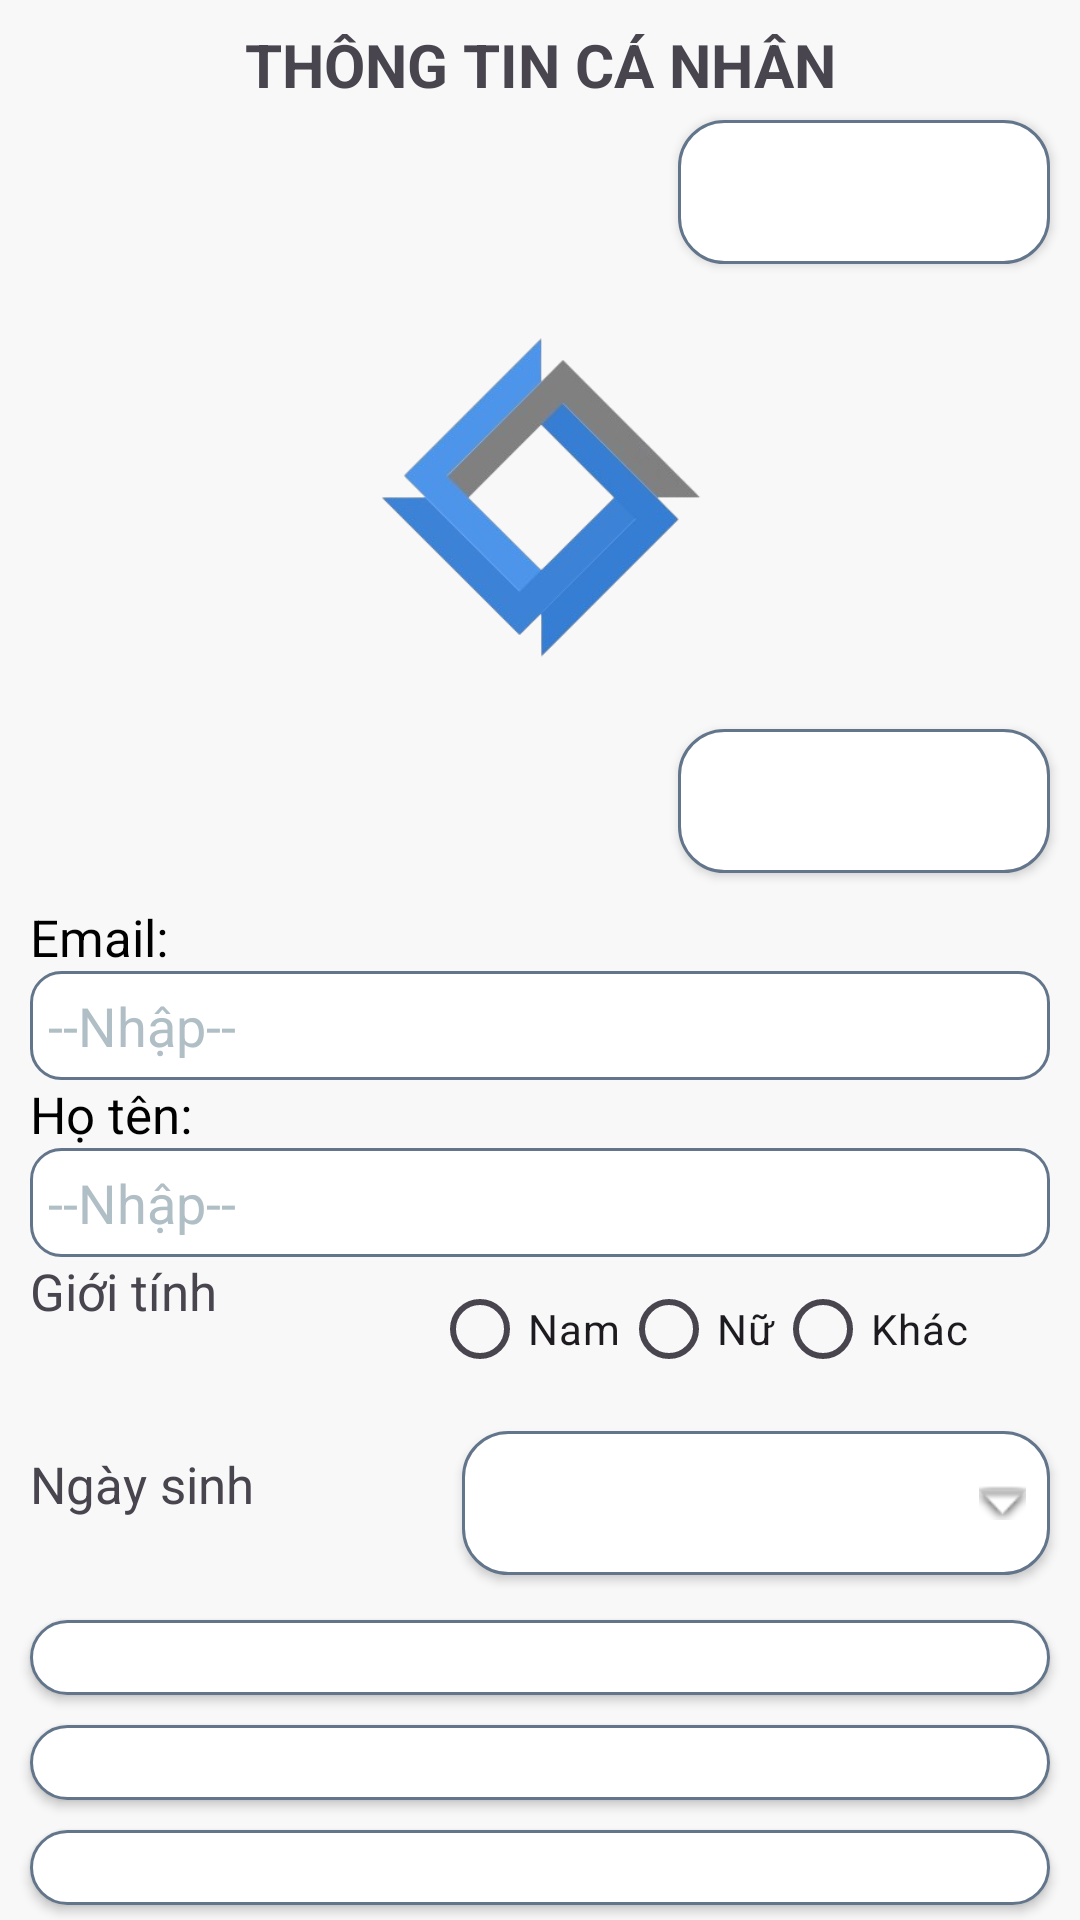

This screen was rendered from an Android layout file. Write that file and the resources it references.
<!-- AndroidManifest.xml: application theme Theme.QuanLyCongViec -->
<!-- res/layout/fragment_profile.xml -->
<?xml version="1.0" encoding="utf-8"?>
<FrameLayout xmlns:android="http://schemas.android.com/apk/res/android"
    xmlns:tools="http://schemas.android.com/tools"
    android:layout_width="match_parent"
    android:layout_height="match_parent"
    tools:context=".Activities.ProfileFragment">

    <LinearLayout
        android:layout_width="match_parent"
        android:orientation="vertical"
        android:layout_height="wrap_content">
        <TextView
            android:text="THÔNG TIN CÁ NHÂN"
            android:gravity="center"
            android:layout_gravity="center_vertical"
            android:layout_width="match_parent"
            android:layout_height="wrap_content"
            android:paddingTop="8dp"
            android:textSize="20sp"
            android:textStyle="bold" />
        <TableRow
            android:layout_marginBottom="5dp"
            android:layout_width="match_parent"
            android:layout_height="wrap_content"
            android:weightSum="5">
            <TextView android:layout_weight="2"
                android:layout_width="match_parent"
                android:layout_height="wrap_content"
                android:text=""/>
            <Button
                android:id="@+id/btnLogout"
                android:layout_weight="3"
                android:layout_width="match_parent"
                android:layout_height="wrap_content"
                android:layout_marginHorizontal="10dp"
                android:layout_marginVertical="5dp"
                style="@style/ButtonSecondStyle"
                android:text="Đăng xuất"
                />
        </TableRow>
        <ImageView
            android:id="@+id/avatar"
            android:scaleType="centerCrop"
            android:layout_gravity="center"
            android:layout_width="120dp"
            android:layout_height="120dp"
            android:layout_marginTop="10dp"
            android:layout_marginBottom="10dp"
            android:src="@drawable/logo"/>
        <TableRow
            android:layout_marginBottom="5dp"
            android:layout_width="match_parent"
            android:layout_height="wrap_content"
            android:weightSum="5">
            <TextView android:layout_weight="2"
                android:layout_width="match_parent"
                android:layout_height="wrap_content"
                android:text=""/>
            <Button
                android:layout_weight="3"
                android:id="@+id/btnChangePassword"
                android:layout_width="match_parent"
                android:layout_height="wrap_content"
                android:layout_marginHorizontal="10dp"
                android:layout_marginVertical="5dp"
                style="@style/ButtonSecondStyle"
                android:text="Đổi mật khẩu"
                />
        </TableRow>
        <TextView
            android:layout_width="match_parent"
            android:textSize="17dp"
            android:textColor="@color/black"
            android:layout_marginLeft="10dp"
            android:layout_height="wrap_content"
            android:text="Email:"/>
        <EditText
            android:id="@+id/editEmail"
            android:enabled="false"
            android:layout_width="match_parent"
            android:layout_height="wrap_content"
            android:hint="--Nhập--"
            android:textColor="@color/black"
            android:layout_marginHorizontal="10dp"
            android:background="@drawable/edittext_box"
            android:padding="6dp"
            android:textColorHint="#B0BEC5" />
        <TextView
            android:layout_width="match_parent"
            android:textSize="17dp"
            android:textColor="@color/black"
            android:layout_marginLeft="10dp"
            android:layout_height="wrap_content"
            android:text="Họ tên:"/>
        <EditText
            android:id="@+id/editName"
            android:layout_width="match_parent"
            android:layout_height="wrap_content"
            android:hint="--Nhập--"
            android:textColor="@color/black"
            android:layout_marginHorizontal="10dp"
            android:background="@drawable/edittext_box"
            android:padding="6dp"
            android:textColorHint="#B0BEC5" />
        <TableRow
            android:layout_marginBottom="5dp"
            android:layout_width="match_parent"
            android:layout_height="wrap_content"
            android:weightSum="5">
            <TextView android:layout_weight="3"
                android:layout_width="match_parent"
                android:textSize="17dp"
                android:layout_marginLeft="10dp"
                android:layout_height="wrap_content"
                android:text="Giới tính "/>
            <RadioGroup android:id="@+id/groupGender" android:orientation="horizontal" android:layout_weight="2">
                <RadioButton
                    android:layout_width="wrap_content"
                    android:layout_height="match_parent"
                    android:text="Nam"
                    android:buttonTint="@color/radio_button_color"
                    />
                <RadioButton
                    android:layout_width="wrap_content"
                    android:layout_height="match_parent"
                    android:text="Nữ"
                    android:buttonTint="@color/radio_button_color"
                    />
                <RadioButton
                    android:layout_width="wrap_content"
                    android:layout_height="match_parent"
                    android:text="Khác"
                    android:buttonTint="@color/radio_button_color"
                    />

            </RadioGroup>
        </TableRow>

        <TableRow
            android:layout_marginBottom="5dp"
            android:layout_width="match_parent"
            android:layout_height="wrap_content"
            android:weightSum="5">
            <TextView android:layout_weight="3"
                android:layout_width="match_parent"
                android:textSize="17dp"
                android:layout_marginLeft="10dp"
                android:layout_height="wrap_content"
                android:text="Ngày sinh"/>
            <Button
                android:layout_weight="2"
                android:layout_width="match_parent"
                android:layout_height="wrap_content"
                android:layout_marginHorizontal="10dp"
                android:layout_marginVertical="5dp"
                style="@style/ButtonSecondStyle"
                android:drawableEnd="@android:drawable/arrow_down_float"
                android:text="Chọn ngày"
                android:id="@+id/btnBirthDay"
                />
        </TableRow>
        <Button
            android:id="@+id/btnConfirmEdit"
            android:layout_weight="3"
            android:layout_width="match_parent"
            android:layout_height="wrap_content"
            android:layout_marginHorizontal="10dp"
            android:layout_marginVertical="5dp"
            style="@style/ButtonSecondStyle"
            android:text="Xác nhận"
            />
        <Button
            android:id="@+id/btnCancelEdit"
            android:layout_weight="3"
            android:layout_width="match_parent"
            android:layout_height="wrap_content"
            android:layout_marginHorizontal="10dp"
            android:layout_marginVertical="5dp"
            style="@style/ButtonSecondStyle"
            android:text="Huỷ"
            />
        <Button
            android:id="@+id/btnEdit"
            android:layout_weight="3"
            android:layout_width="match_parent"
            android:layout_height="wrap_content"
            android:layout_marginHorizontal="10dp"
            android:layout_marginVertical="5dp"
            style="@style/ButtonSecondStyle"
            android:text="Chỉnh sửa"
            />
    </LinearLayout>

</FrameLayout>
<!-- resources referenced by this layout -->
<resources>
  <color name="black">#FF000000</color>
  <!-- drawable edittext_box (drawable) -->
  <?xml version="1.0" encoding="utf-8"?>
  <selector xmlns:android="http://schemas.android.com/apk/res/android">
      <item>
          <shape xmlns:android="http://schemas.android.com/apk/res/android">
              <solid android:color="#FFFFFF" />
              <stroke android:width="1dp" android:color="#63758B" /> 
              <corners android:radius="10dp" />
          </shape>
      </item>
  
  </selector>
  <!-- drawable logo: png bitmap (drawable, 48479 bytes) -->
  <style name="ButtonSecondStyle">
          <item name="android:background">@drawable/btn_white_background</item>
          <item name="android:textColor">#fff</item>
          <item name="android:padding">8dp</item>
          <item name="android:textAllCaps">false</item>
      </style>
  <style name="Theme.QuanLyCongViec" parent="Base.Theme.QuanLyCongViec" />
  <!-- drawable btn_white_background (drawable) -->
  <?xml version="1.0" encoding="utf-8"?>
  <selector xmlns:android="http://schemas.android.com/apk/res/android">
      <item>
          <shape android:shape="rectangle">
              <solid android:color="#fff" />
              <stroke android:width="1dp"
                  android:color="#63758B"/>
              <corners android:radius="15dp" />
          </shape>
      </item>
  </selector>
  <style name="Base.Theme.QuanLyCongViec" parent="Theme.Material3.Light.NoActionBar">
          
          
          <item name="colorPrimary">@color/colorPrimary</item>
          <item name="colorPrimaryVariant">@color/colorPrimaryVariant</item>
          <item name="colorControlHighlight">@color/colorPrimaryVariant</item>
          <item name="colorAccent">@color/colorAccent</item>
          <item name="android:windowBackground">@color/background_color</item>
      </style>
  <color name="colorPrimary">#3C83D7</color>
  <color name="colorPrimaryVariant">#367ED3</color>
  <color name="colorAccent">#4D95EB</color>
  <color name="background_color">#F8F8F8</color>
</resources>
